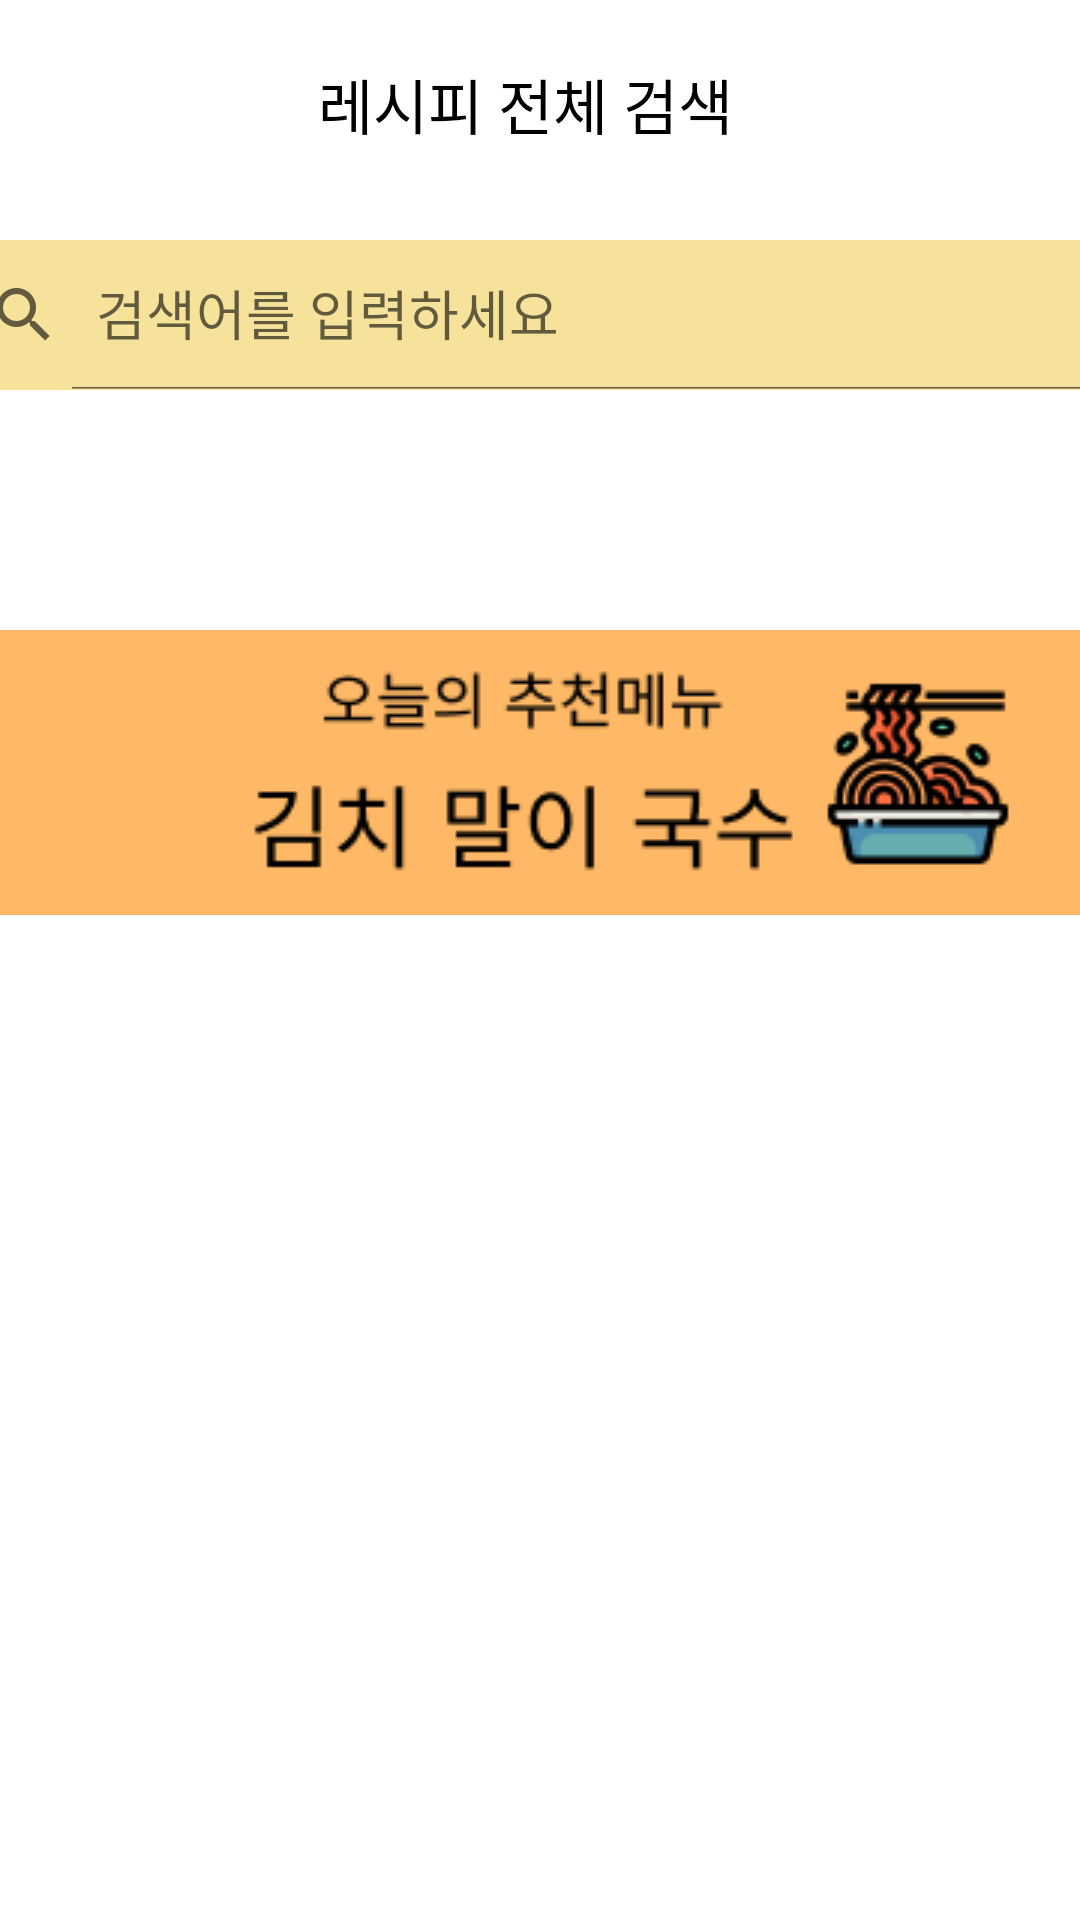

This screen was rendered from an Android layout file. Write that file and the resources it references.
<!-- AndroidManifest.xml: application theme Theme.MyEveryRecipe -->
<!-- res/layout/activity_search.xml -->
<?xml version="1.0" encoding="utf-8"?>
<androidx.constraintlayout.widget.ConstraintLayout xmlns:android="http://schemas.android.com/apk/res/android"
    xmlns:app="http://schemas.android.com/apk/res-auto"
    xmlns:tools="http://schemas.android.com/tools"
    android:layout_width="match_parent"
    android:layout_height="match_parent"
    tools:context=".Search">

    <androidx.appcompat.widget.Toolbar
        android:id="@+id/pasta_toolbar"
        android:layout_width="409dp"
        android:layout_height="wrap_content"
        android:background="#00FFFFFF"
        android:minHeight="?attr/actionBarSize"
        android:theme="?attr/actionBarTheme"
        app:layout_constraintTop_toTopOf="parent"
        app:layout_constraintLeft_toLeftOf="parent">
        <ImageView
            android:id="@+id/imageArrow"
            android:layout_width="wrap_content"
            android:layout_height="wrap_content"
            android:layout_marginLeft="10dp"
            android:layout_marginRight="90dp"
            android:layout_marginTop="20dp"
            app:layout_constraintLeft_toLeftOf="parent"
            app:layout_constraintRight_toLeftOf="@id/pasta_text"
            app:layout_constraintTop_toTopOf="parent"
            app:srcCompat="@drawable/ic_baseline_keyboard_arrow_left_24"/>

        <androidx.appcompat.widget.AppCompatTextView
            android:id="@+id/pasta_text"
            android:layout_width="wrap_content"
            android:layout_height="wrap_content"
            android:layout_marginTop="20dp"
            android:gravity="center"
            android:textColor="@color/black"
            android:text="레시피 전체 검색"
            android:textSize="20dp"
            app:layout_constraintLeft_toRightOf="@+id/imageArrow"
            app:layout_constraintTop_toTopOf="parent" />
    </androidx.appcompat.widget.Toolbar>

    <androidx.appcompat.widget.SearchView
        android:id="@+id/searchView"
        android:layout_width="409dp"
        android:layout_height="50dp"
        android:layout_marginTop="24dp"
        android:background="#F6E29A"
        app:iconifiedByDefault="false"
        app:layout_constraintLeft_toLeftOf="parent"
        app:layout_constraintRight_toRightOf="parent"
        app:layout_constraintTop_toBottomOf="@id/pasta_toolbar"
        app:queryHint="검색어를 입력하세요"/>

    <ImageView
        android:id="@+id/imageView3"
        android:layout_width="wrap_content"
        android:layout_height="wrap_content"
        app:srcCompat="@drawable/recommend_menu"
        app:layout_constraintTop_toBottomOf="@id/searchView"
        app:layout_constraintLeft_toLeftOf="parent"
        app:layout_constraintRight_toRightOf="parent"
        android:layout_marginTop="80dp"/>

</androidx.constraintlayout.widget.ConstraintLayout>
<!-- resources referenced by this layout -->
<resources>
  <color name="black">#FF000000</color>
  <!-- drawable recommend_menu: png bitmap (drawable, 9257 bytes) -->
  <style name="Theme.MyEveryRecipe" parent="Theme.MaterialComponents.DayNight.DarkActionBar">
          
          <item name="colorPrimary">@color/purple_500</item>
          <item name="colorPrimaryVariant">@color/purple_700</item>
          <item name="colorOnPrimary">@color/white</item>
          
          <item name="colorSecondary">@color/teal_200</item>
          <item name="colorSecondaryVariant">@color/teal_700</item>
          <item name="colorOnSecondary">@color/black</item>
          
          <item name="android:statusBarColor" tools:targetApi="l">?attr/colorPrimaryVariant</item>
          
      </style>
  <color name="purple_500">#FF6200EE</color>
  <color name="purple_700">#FF3700B3</color>
  <color name="white">#FFFFFFFF</color>
  <color name="teal_200">#FF03DAC5</color>
  <color name="teal_700">#FF018786</color>
</resources>
